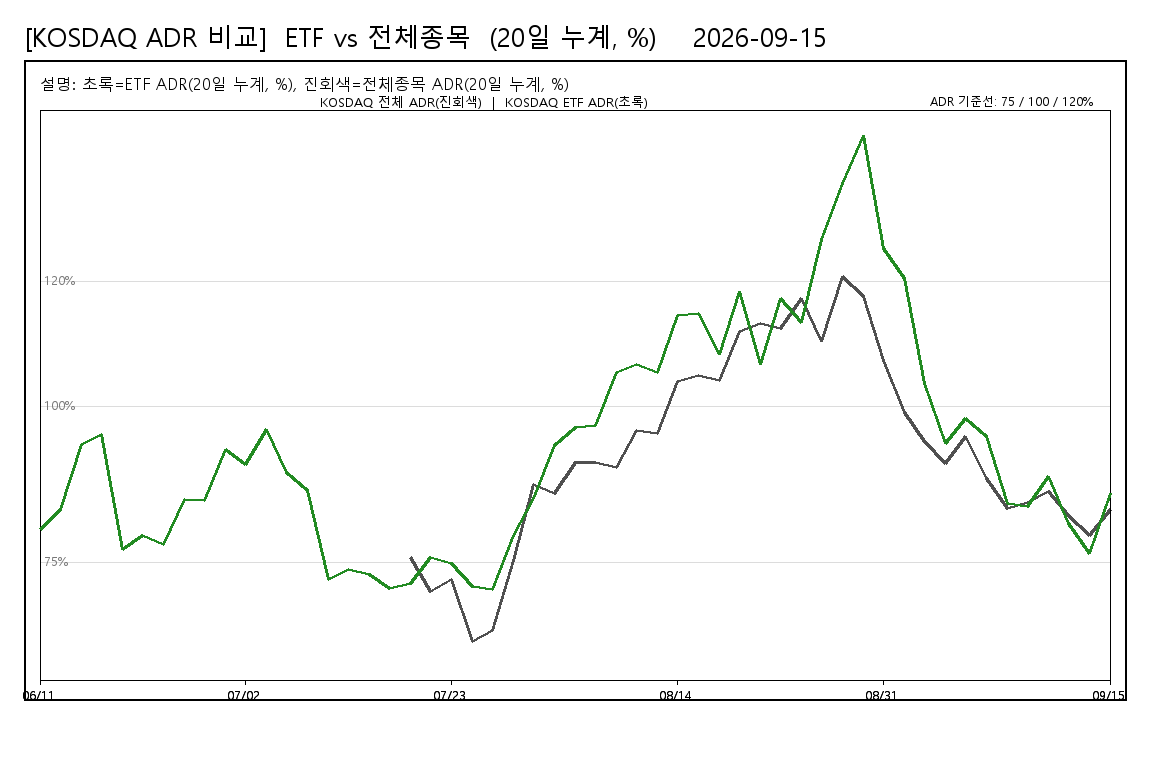

The table this chart was drawn from, first rows:
date, KOSDAQ_ETF_ADR_20d_pct, KOSDAQ_STOCKS_ADR_20d_pct
20260611, 80.23, 
20260612, 83.51, 
20260618, 93.88, 
20260619, 95.48, 
20260623, 77.05, 
20260624, 79.27, 
20260626, 77.93, 
20260629, 85.08, 
20260630, 84.97, 
20260701, 93.11, 
20260702, 90.65, 
20260706, 96.29, 
20260708, 89.4, 
20260710, 86.46, 
20260714, 72.32, 
20260715, 73.91, 
20260716, 73.04, 
20260720, 70.76, 
20260721, 71.63, 75.71
20260722, 75.71, 70.33
20260723, 74.75, 72.22
20260728, 71.1, 62.36
20260803, 70.61, 64.05
20260804, 79.3, 75.29
20260805, 85.23, 87.45
20260806, 93.77, 86.11
20260807, 96.56, 90.93
20260810, 96.96, 91.08
20260811, 105.3, 90.24
20260812, 106.7, 96.16
20260813, 105.4, 95.71
20260814, 114.5, 104.1
20260818, 114.8, 104.9
20260819, 108.4, 104.2
20260820, 118.4, 111.9
20260821, 106.7, 113.3
20260824, 117.2, 112.5
20260825, 113.5, 117.3
20260826, 126.8, 110.4
20260827, 135.8, 120.9
20260828, 143.3, 117.7
20260831, 125.2, 107.4
20260901, 120.6, 99
20260902, 103.7, 94.33
20260903, 94.1, 90.82
20260904, 98.04, 95.16
20260907, 95.18, 88.5
20260908, 84.51, 83.58
20260909, 83.96, 84.55
20260910, 88.73, 86.37
20260911, 81.17, 82.55
20260914, 76.36, 79.25
20260915, 86.01, 83.55
